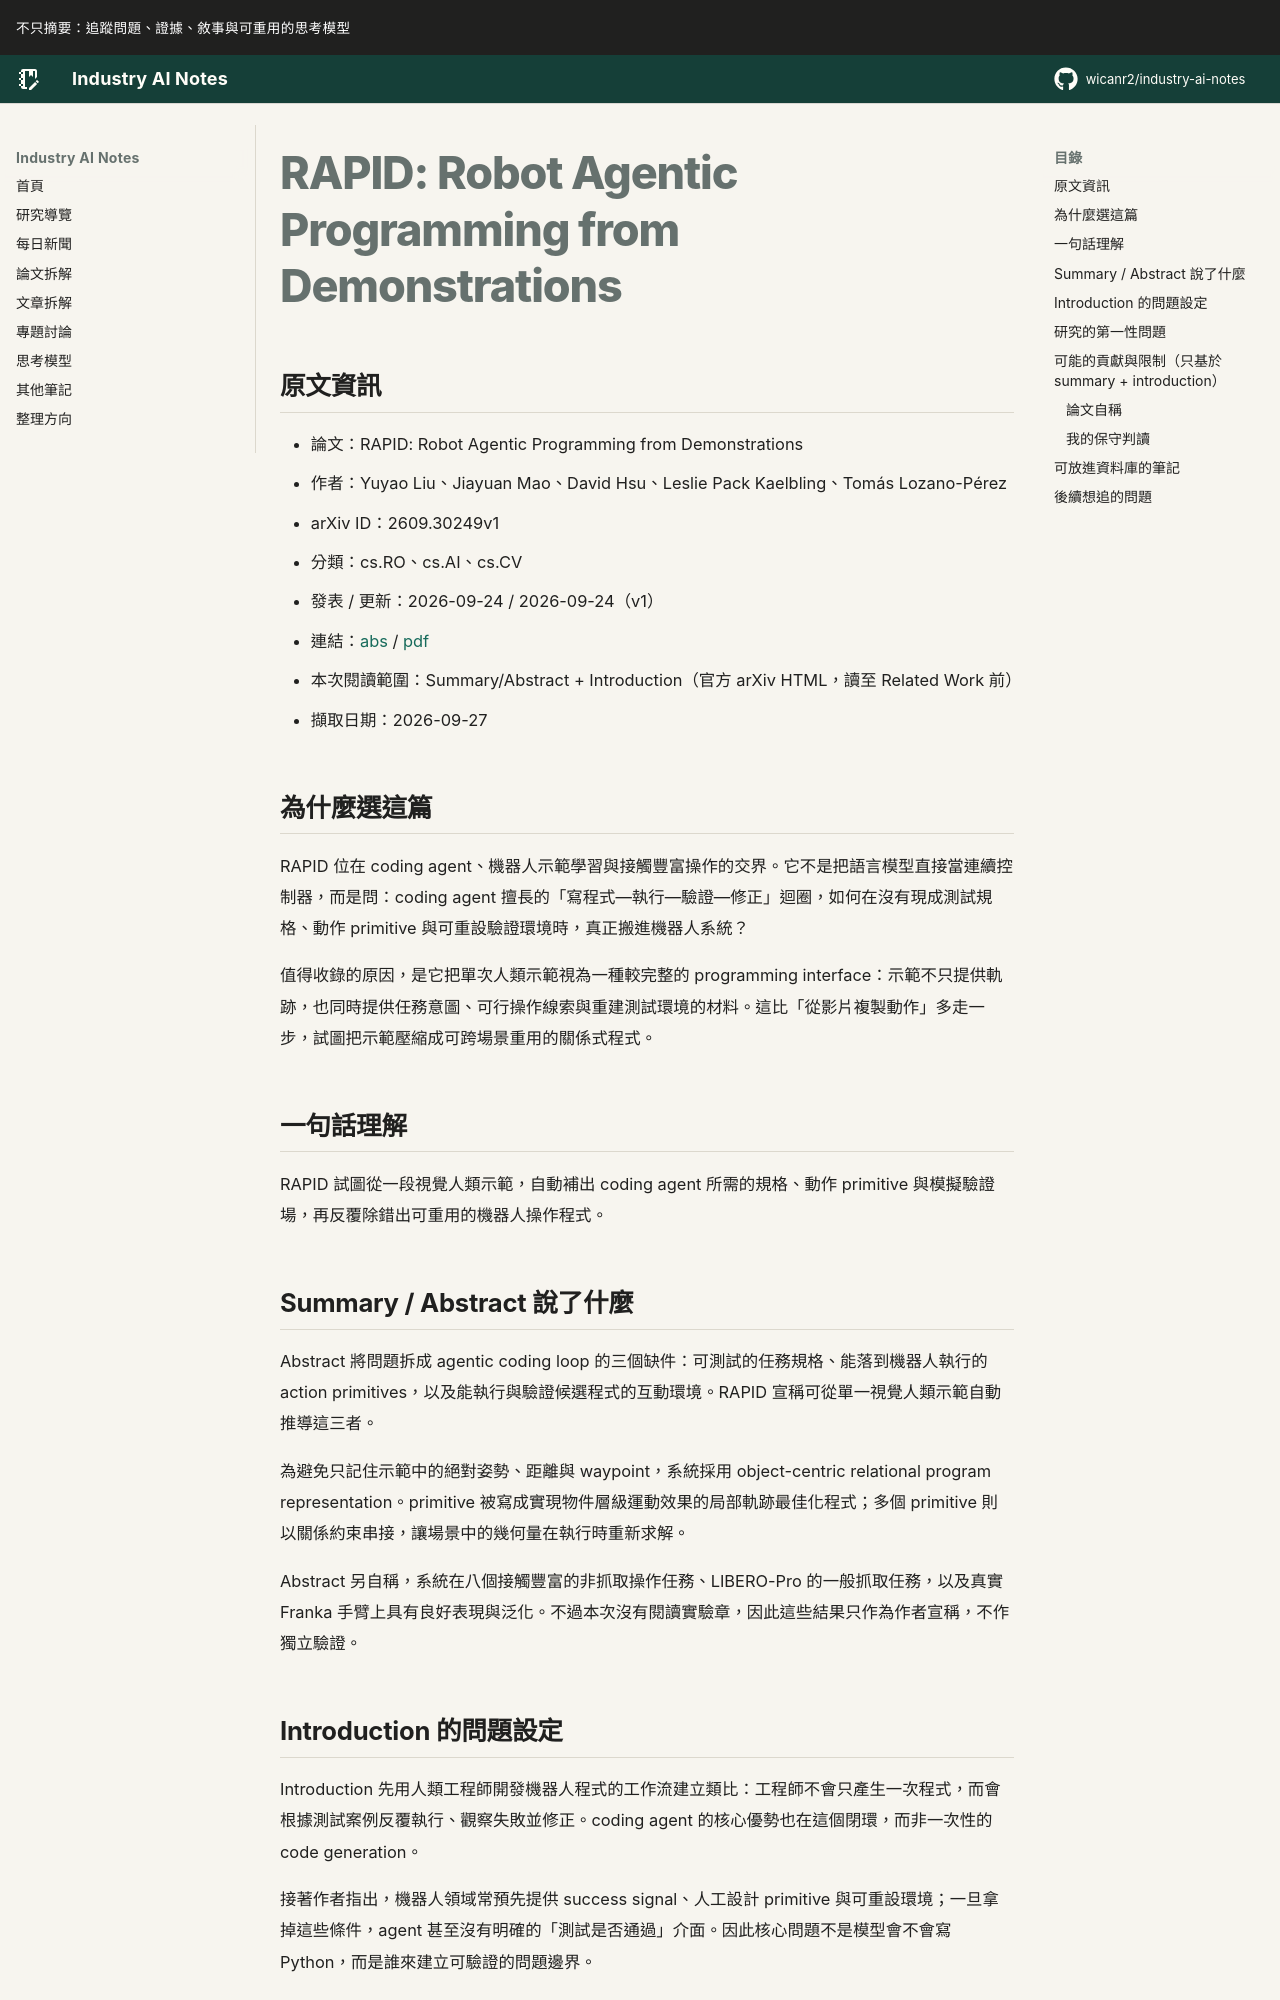

repository: wicanr2/industry-ai-notes · page: 論文拆解/2026/2026-09-27/01-rapid-agentic-programming-from-demonstrations/index.html · generator: mkdocs

# RAPID: Robot Agentic Programming from Demonstrations

## 原文資訊

- 論文：RAPID: Robot Agentic Programming from Demonstrations
- 作者：Yuyao Liu、Jiayuan Mao、David Hsu、Leslie Pack Kaelbling、Tomás Lozano-Pérez
- arXiv ID：2609.30249v1
- 分類：cs.RO、cs.AI、cs.CV
- 發表 / 更新：2026-09-24 / 2026-09-24（v1）
- 連結：[abs](https://arxiv.org/abs/2609.30249v1) / [pdf](https://arxiv.org/pdf/2609.30249v1)
- 本次閱讀範圍：Summary/Abstract + Introduction（官方 arXiv HTML，讀至 Related Work 前）
- 擷取日期：2026-09-27

## 為什麼選這篇

RAPID 位在 coding agent、機器人示範學習與接觸豐富操作的交界。它不是把語言模型直接當連續控制器，而是問：coding agent 擅長的「寫程式—執行—驗證—修正」迴圈，如何在沒有現成測試規格、動作 primitive 與可重設驗證環境時，真正搬進機器人系統？

值得收錄的原因，是它把單次人類示範視為一種較完整的 programming interface：示範不只提供軌跡，也同時提供任務意圖、可行操作線索與重建測試環境的材料。這比「從影片複製動作」多走一步，試圖把示範壓縮成可跨場景重用的關係式程式。

## 一句話理解

RAPID 試圖從一段視覺人類示範，自動補出 coding agent 所需的規格、動作 primitive 與模擬驗證場，再反覆除錯出可重用的機器人操作程式。

## Summary / Abstract 說了什麼

Abstract 將問題拆成 agentic coding loop 的三個缺件：可測試的任務規格、能落到機器人執行的 action primitives，以及能執行與驗證候選程式的互動環境。RAPID 宣稱可從單一視覺人類示範自動推導這三者。

為避免只記住示範中的絕對姿勢、距離與 waypoint，系統採用 object-centric relational program representation。primitive 被寫成實現物件層級運動效果的局部軌跡最佳化程式；多個 primitive 則以關係約束串接，讓場景中的幾何量在執行時重新求解。

Abstract 另自稱，系統在八個接觸豐富的非抓取操作任務、LIBERO-Pro 的一般抓取任務，以及真實 Franka 手臂上具有良好表現與泛化。不過本次沒有閱讀實驗章，因此這些結果只作為作者宣稱，不作獨立驗證。
